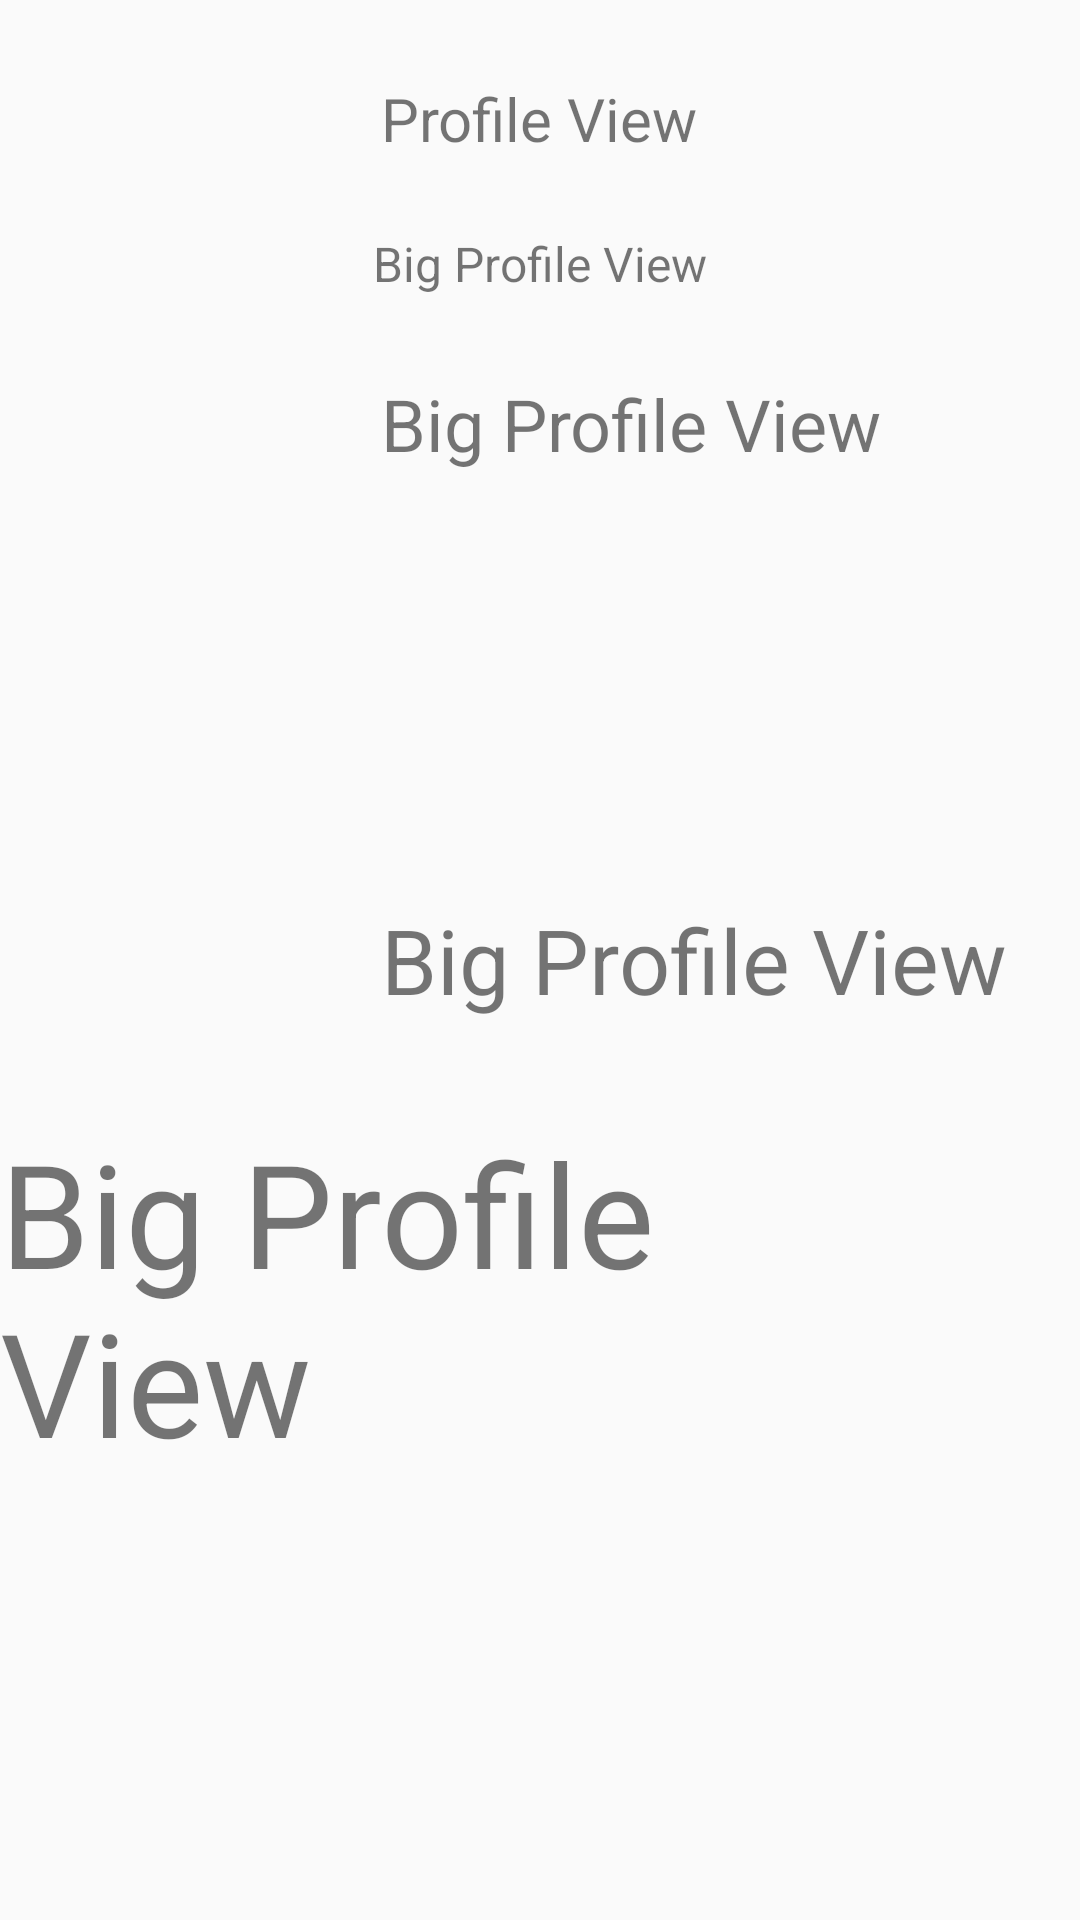

Layout XML and referenced resources for this Android screen:
<!-- AndroidManifest.xml: application theme AppTheme -->
<!-- res/layout/fragment_profile.xml -->
<?xml version="1.0" encoding="utf-8"?>
<RelativeLayout xmlns:android="http://schemas.android.com/apk/res/android"
    android:layout_width="match_parent"
    android:layout_height="match_parent" >

    <ImageView
        android:id="@+id/imageView1"
        android:layout_width="wrap_content"
        android:layout_height="wrap_content"
        android:layout_centerHorizontal="true"
        android:layout_marginTop="10dp" />

    <TextView
        android:id="@+id/txtLabel"
        android:layout_width="wrap_content"
        android:layout_height="wrap_content"
        android:layout_alignParentTop="true"
        android:layout_centerHorizontal="true"
        android:layout_marginTop="77dp"
        android:text="Big Profile View"
        android:textSize="16dp" />

    <TextView
        android:id="@+id/txtLabel"
        android:layout_width="wrap_content"
        android:layout_height="wrap_content"
        android:layout_below="@+id/imageView1"
        android:layout_centerHorizontal="true"
        android:layout_marginTop="16dp"
        android:text="Profile View"
        android:textSize="20dp" />

    <TextView
        android:id="@+id/TextView01"
        android:layout_width="wrap_content"
        android:layout_height="wrap_content"
        android:layout_alignLeft="@+id/txtLabel"
        android:layout_below="@+id/txtLabel"
        android:layout_marginTop="72dp"
        android:text="Big Profile View"
        android:textSize="24dp" />

    <TextView
        android:id="@+id/TextView02"
        android:layout_width="wrap_content"
        android:layout_height="wrap_content"
        android:layout_alignLeft="@+id/txtLabel"
        android:layout_centerVertical="true"
        android:text="Big Profile View"
        android:textSize="30dp" />

    <TextView
        android:id="@+id/TextView03"
        android:layout_width="wrap_content"
        android:layout_height="wrap_content"
        android:layout_alignRight="@+id/txtLabel"
        android:layout_below="@+id/TextView02"
        android:layout_marginTop="32dp"
        android:text="Big Profile View"
        android:textSize="48dp" />

</RelativeLayout>
<!-- resources referenced by this layout -->
<resources>
  <style name="AppTheme" parent="AppBaseTheme">
          
          
      </style>
  <style name="AppBaseTheme" parent="Theme.AppCompat.Light">
          
      </style>
</resources>
